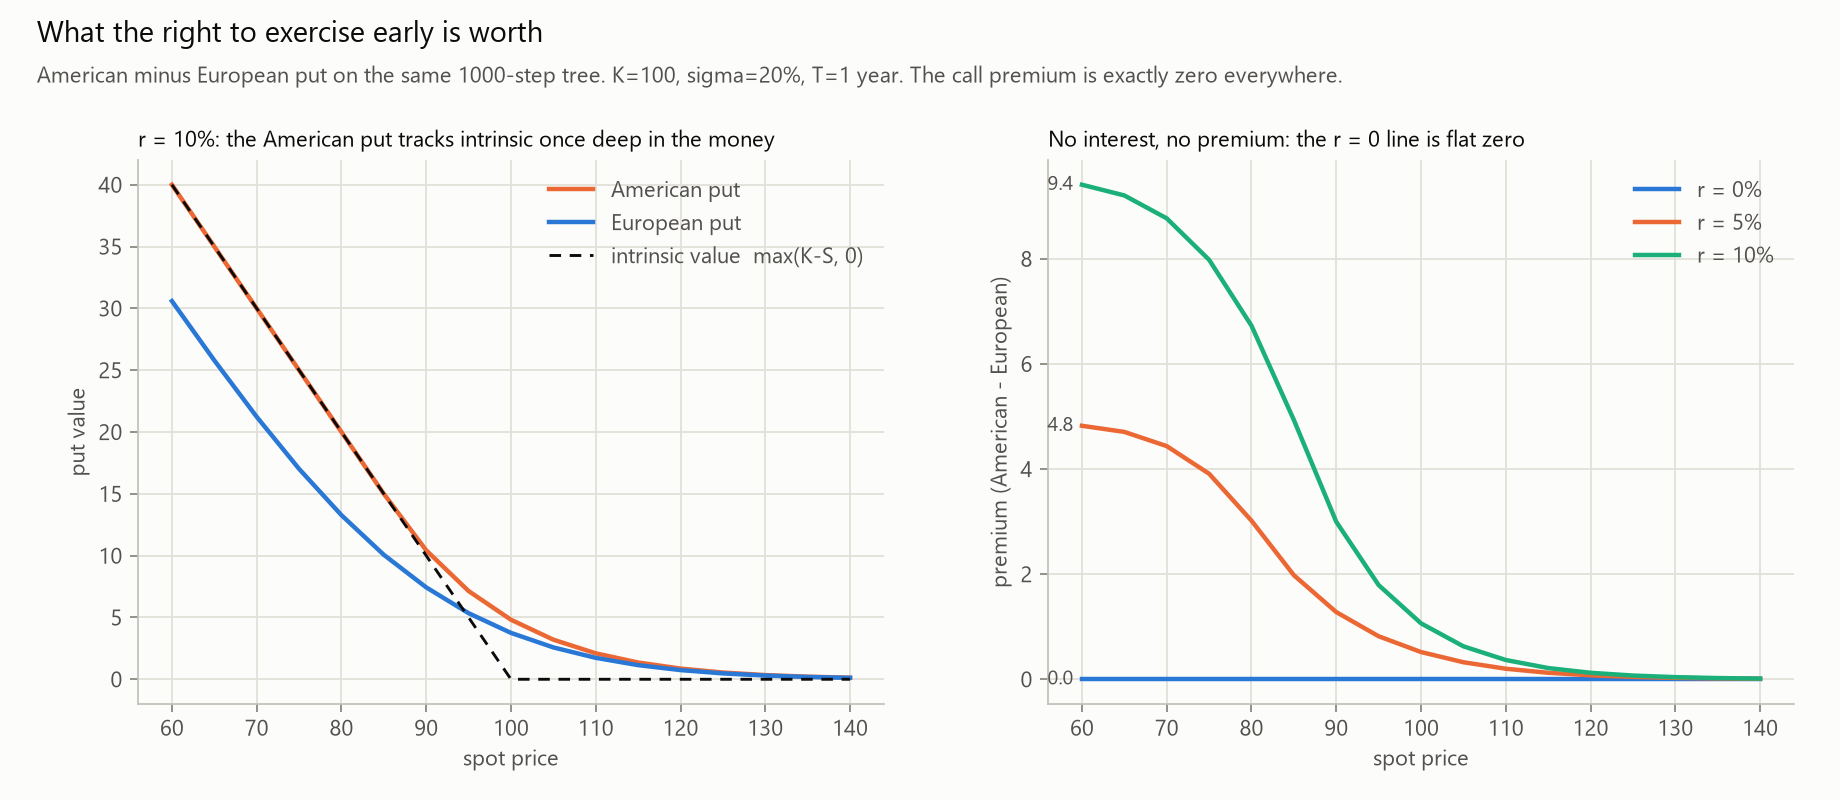

Values plotted in this chart, from the file beside it:
S, K, r, sigma, T, steps, moneyness, american_put, european_put, premium_put, premium_pct_put, intrinsic_put, bs_put, american_call, european_call, premium_call, premium_pct_call, intrinsic_call, bs_call
60.0, 100.0, 0.0, 0.2, 1.0, 1000, 0.600, 40.03, 40.03, 0.00000000, 0.0000, 40, 40.03, 0.02603, 0.02603, 0.00000000, 0.0000, 0.00000000, 0.02611
65.0, 100.0, 0.0, 0.2, 1.0, 1000, 0.650, 35.09, 35.09, 0.00000000, 0.0000, 35, 35.09, 0.08906, 0.08906, 0.00000000, 0.0000, 0.00000000, 0.0894
70.0, 100.0, 0.0, 0.2, 1.0, 1000, 0.700, 30.25, 30.25, 0.00000000, 0.0000, 30, 30.25, 0.2478, 0.2478, 0.00000000, 0.0000, 0.00000000, 0.2481
75.0, 100.0, 0.0, 0.2, 1.0, 1000, 0.750, 25.58, 25.58, 0.00000000, 0.0000, 25, 25.58, 0.5811, 0.5811, 0.00000000, 0.0000, 0.00000000, 0.5812
80.0, 100.0, 0.0, 0.2, 1.0, 1000, 0.800, 21.19, 21.19, 0.00000000, 0.0000, 20, 21.19, 1.186, 1.186, 0.00000000, 0.0000, 0.00000000, 1.186
85.0, 100.0, 0.0, 0.2, 1.0, 1000, 0.850, 17.16, 17.16, 0.00000000, 0.0000, 15, 17.16, 2.161, 2.161, 0.00000000, 0.0000, 0.00000000, 2.161
90.0, 100.0, 0.0, 0.2, 1.0, 1000, 0.900, 13.59, 13.59, 0.00000000, 0.0000, 10, 13.59, 3.59, 3.59, 0.00000000, 0.0000, 0.00000000, 3.589
95.0, 100.0, 0.0, 0.2, 1.0, 1000, 0.950, 10.52, 10.52, 0.00000000, 0.0000, 5, 10.52, 5.518, 5.518, 0.00000000, 0.0000, 0.00000000, 5.52
100.0, 100.0, 0.0, 0.2, 1.0, 1000, 1.000, 7.964, 7.964, 0.00000000, 0.0000, 0.00000000, 7.966, 7.964, 7.964, 0.00000000, 0.0000, 0.00000000, 7.966
105.0, 100.0, 0.0, 0.2, 1.0, 1000, 1.050, 5.906, 5.906, 0.00000000, 0.0000, 0.00000000, 5.906, 10.91, 10.91, 0.00000000, 0.0000, 5, 10.91
110.0, 100.0, 0.0, 0.2, 1.0, 1000, 1.100, 4.294, 4.294, 0.00000000, 0.0000, 0.00000000, 4.292, 14.29, 14.29, 0.00000000, 0.0000, 10, 14.29
115.0, 100.0, 0.0, 0.2, 1.0, 1000, 1.150, 3.061, 3.061, 0.00000000, 0.0000, 0.00000000, 3.062, 18.06, 18.06, 0.00000000, 0.0000, 15, 18.06
120.0, 100.0, 0.0, 0.2, 1.0, 1000, 1.200, 2.148, 2.148, 0.00000000, 0.0000, 0.00000000, 2.147, 22.15, 22.15, 0.00000000, 0.0000, 20, 22.15
125.0, 100.0, 0.0, 0.2, 1.0, 1000, 1.250, 1.483, 1.483, 0.00000000, 0.0000, 0.00000000, 1.482, 26.48, 26.48, 0.00000000, 0.0000, 25, 26.48
130.0, 100.0, 0.0, 0.2, 1.0, 1000, 1.300, 1.009, 1.009, 0.00000000, 0.0000, 0.00000000, 1.009, 31.01, 31.01, 0.00000000, 0.0000, 30, 31.01
135.0, 100.0, 0.0, 0.2, 1.0, 1000, 1.350, 0.6777, 0.6777, 0.00000000, 0.0000, 0.00000000, 0.6778, 35.68, 35.68, 0.00000000, 0.0000, 35, 35.68
140.0, 100.0, 0.0, 0.2, 1.0, 1000, 1.400, 0.45, 0.45, 0.00000000, 0.0000, 0.00000000, 0.45, 40.45, 40.45, 0.00000000, 0.0000, 40, 40.45
60.0, 100.0, 0.05, 0.2, 1.0, 1000, 0.600, 40, 35.18, 4.823, 13.71, 40, 35.18, 0.05425, 0.05425, 0.00000000, 0.0000, 0.00000000, 0.05444
65.0, 100.0, 0.05, 0.2, 1.0, 1000, 0.650, 35, 30.29, 4.706, 15.54, 35, 30.29, 0.1708, 0.1708, 0.00000000, 0.0000, 0.00000000, 0.1714
70.0, 100.0, 0.05, 0.2, 1.0, 1000, 0.700, 30, 25.56, 4.436, 17.35, 30, 25.56, 0.4409, 0.4409, 0.00000000, 0.0000, 0.00000000, 0.4414
75.0, 100.0, 0.05, 0.2, 1.0, 1000, 0.750, 25, 21.09, 3.91, 18.54, 25, 21.09, 0.9669, 0.9669, 0.00000000, 0.0000, 0.00000000, 0.9672
80.0, 100.0, 0.05, 0.2, 1.0, 1000, 0.800, 20, 16.98, 3.017, 17.77, 20, 16.98, 1.86, 1.86, 0.00000000, 0.0000, 0.00000000, 1.859
85.0, 100.0, 0.05, 0.2, 1.0, 1000, 0.850, 15.32, 13.34, 1.98, 14.84, 15, 13.34, 3.213, 3.213, 0.00000000, 0.0000, 0.00000000, 3.214
90.0, 100.0, 0.05, 0.2, 1.0, 1000, 0.900, 11.49, 10.22, 1.278, 12.51, 10, 10.21, 5.092, 5.092, 0.00000000, 0.0000, 0.00000000, 5.091
95.0, 100.0, 0.05, 0.2, 1.0, 1000, 0.950, 8.451, 7.632, 0.8182, 10.72, 5, 7.634, 7.51, 7.51, 0.00000000, 0.0000, 0.00000000, 7.511
100.0, 100.0, 0.05, 0.2, 1.0, 1000, 1.000, 6.09, 5.572, 0.5181, 9.299, 0.00000000, 5.574, 10.45, 10.45, 0.00000000, 0.0000, 0.00000000, 10.45
105.0, 100.0, 0.05, 0.2, 1.0, 1000, 1.050, 4.305, 3.981, 0.3241, 8.141, 0.00000000, 3.981, 13.86, 13.86, 0.00000000, 0.0000, 5, 13.86
110.0, 100.0, 0.05, 0.2, 1.0, 1000, 1.100, 2.988, 2.787, 0.2005, 7.194, 0.00000000, 2.786, 17.66, 17.66, 0.00000000, 0.0000, 10, 17.66
115.0, 100.0, 0.05, 0.2, 1.0, 1000, 1.150, 2.036, 1.912, 0.1236, 6.465, 0.00000000, 1.913, 21.79, 21.79, 0.00000000, 0.0000, 15, 21.79
120.0, 100.0, 0.05, 0.2, 1.0, 1000, 1.200, 1.368, 1.293, 0.07505, 5.806, 0.00000000, 1.292, 26.17, 26.17, 0.00000000, 0.0000, 20, 26.17
125.0, 100.0, 0.05, 0.2, 1.0, 1000, 1.250, 0.9049, 0.8595, 0.04545, 5.288, 0.00000000, 0.859, 30.74, 30.74, 0.00000000, 0.0000, 25, 30.74
130.0, 100.0, 0.05, 0.2, 1.0, 1000, 1.300, 0.5906, 0.5633, 0.02735, 4.855, 0.00000000, 0.5632, 35.44, 35.44, 0.00000000, 0.0000, 30, 35.44
135.0, 100.0, 0.05, 0.2, 1.0, 1000, 1.350, 0.3811, 0.3647, 0.01633, 4.476, 0.00000000, 0.3647, 40.24, 40.24, 0.00000000, 0.0000, 35, 40.24
140.0, 100.0, 0.05, 0.2, 1.0, 1000, 1.400, 0.2433, 0.2336, 0.009671, 4.139, 0.00000000, 0.2336, 45.11, 45.11, 0.00000000, 0.0000, 40, 45.11
60.0, 100.0, 0.1, 0.2, 1.0, 1000, 0.600, 40, 30.59, 9.409, 30.76, 40, 30.59, 0.1072, 0.1072, 0.00000000, 0.0000, 0.00000000, 0.1077
65.0, 100.0, 0.1, 0.2, 1.0, 1000, 0.650, 35, 25.79, 9.205, 35.69, 35, 25.8, 0.3112, 0.3112, 0.00000000, 0.0000, 0.00000000, 0.3124
70.0, 100.0, 0.1, 0.2, 1.0, 1000, 0.700, 30, 21.23, 8.769, 41.3, 30, 21.23, 0.7469, 0.7469, 0.00000000, 0.0000, 0.00000000, 0.7481
75.0, 100.0, 0.1, 0.2, 1.0, 1000, 0.750, 25, 17.02, 7.981, 46.89, 25, 17.02, 1.536, 1.536, 0.00000000, 0.0000, 0.00000000, 1.537
80.0, 100.0, 0.1, 0.2, 1.0, 1000, 0.800, 20, 13.27, 6.727, 50.68, 20, 13.27, 2.79, 2.79, 0.00000000, 0.0000, 0.00000000, 2.79
85.0, 100.0, 0.1, 0.2, 1.0, 1000, 0.850, 15, 10.07, 4.933, 49, 15, 10.07, 4.584, 4.584, 0.00000000, 0.0000, 0.00000000, 4.585
90.0, 100.0, 0.1, 0.2, 1.0, 1000, 0.900, 10.43, 7.433, 2.996, 40.31, 10, 7.433, 6.949, 6.949, 0.00000000, 0.0000, 0.00000000, 6.949
95.0, 100.0, 0.1, 0.2, 1.0, 1000, 0.950, 7.137, 5.345, 1.792, 33.53, 5, 5.347, 9.861, 9.861, 0.00000000, 0.0000, 0.00000000, 9.863
100.0, 100.0, 0.1, 0.2, 1.0, 1000, 1.000, 4.815, 3.751, 1.064, 28.37, 0.00000000, 3.753, 13.27, 13.27, 0.00000000, 0.0000, 0.00000000, 13.27
105.0, 100.0, 0.1, 0.2, 1.0, 1000, 1.050, 3.203, 2.576, 0.6268, 24.33, 0.00000000, 2.576, 17.09, 17.09, 0.00000000, 0.0000, 5, 17.09
110.0, 100.0, 0.1, 0.2, 1.0, 1000, 1.100, 2.1, 1.734, 0.3665, 21.14, 0.00000000, 1.733, 21.25, 21.25, 0.00000000, 0.0000, 10, 21.25
115.0, 100.0, 0.1, 0.2, 1.0, 1000, 1.150, 1.356, 1.143, 0.2138, 18.71, 0.00000000, 1.144, 25.66, 25.66, 0.00000000, 0.0000, 15, 25.66
120.0, 100.0, 0.1, 0.2, 1.0, 1000, 1.200, 0.866, 0.7428, 0.1232, 16.59, 0.00000000, 0.7422, 30.26, 30.26, 0.00000000, 0.0000, 20, 30.26
125.0, 100.0, 0.1, 0.2, 1.0, 1000, 1.250, 0.5458, 0.4749, 0.07093, 14.94, 0.00000000, 0.4746, 34.99, 34.99, 0.00000000, 0.0000, 25, 34.99
130.0, 100.0, 0.1, 0.2, 1.0, 1000, 1.300, 0.3401, 0.2995, 0.04064, 13.57, 0.00000000, 0.2994, 39.82, 39.82, 0.00000000, 0.0000, 30, 39.82
135.0, 100.0, 0.1, 0.2, 1.0, 1000, 1.350, 0.2099, 0.1867, 0.02316, 12.4, 0.00000000, 0.1867, 44.7, 44.7, 0.00000000, 0.0000, 35, 44.7
140.0, 100.0, 0.1, 0.2, 1.0, 1000, 1.400, 0.1284, 0.1153, 0.01312, 11.38, 0.00000000, 0.1152, 49.63, 49.63, 0.00000000, 0.0000, 40, 49.63
